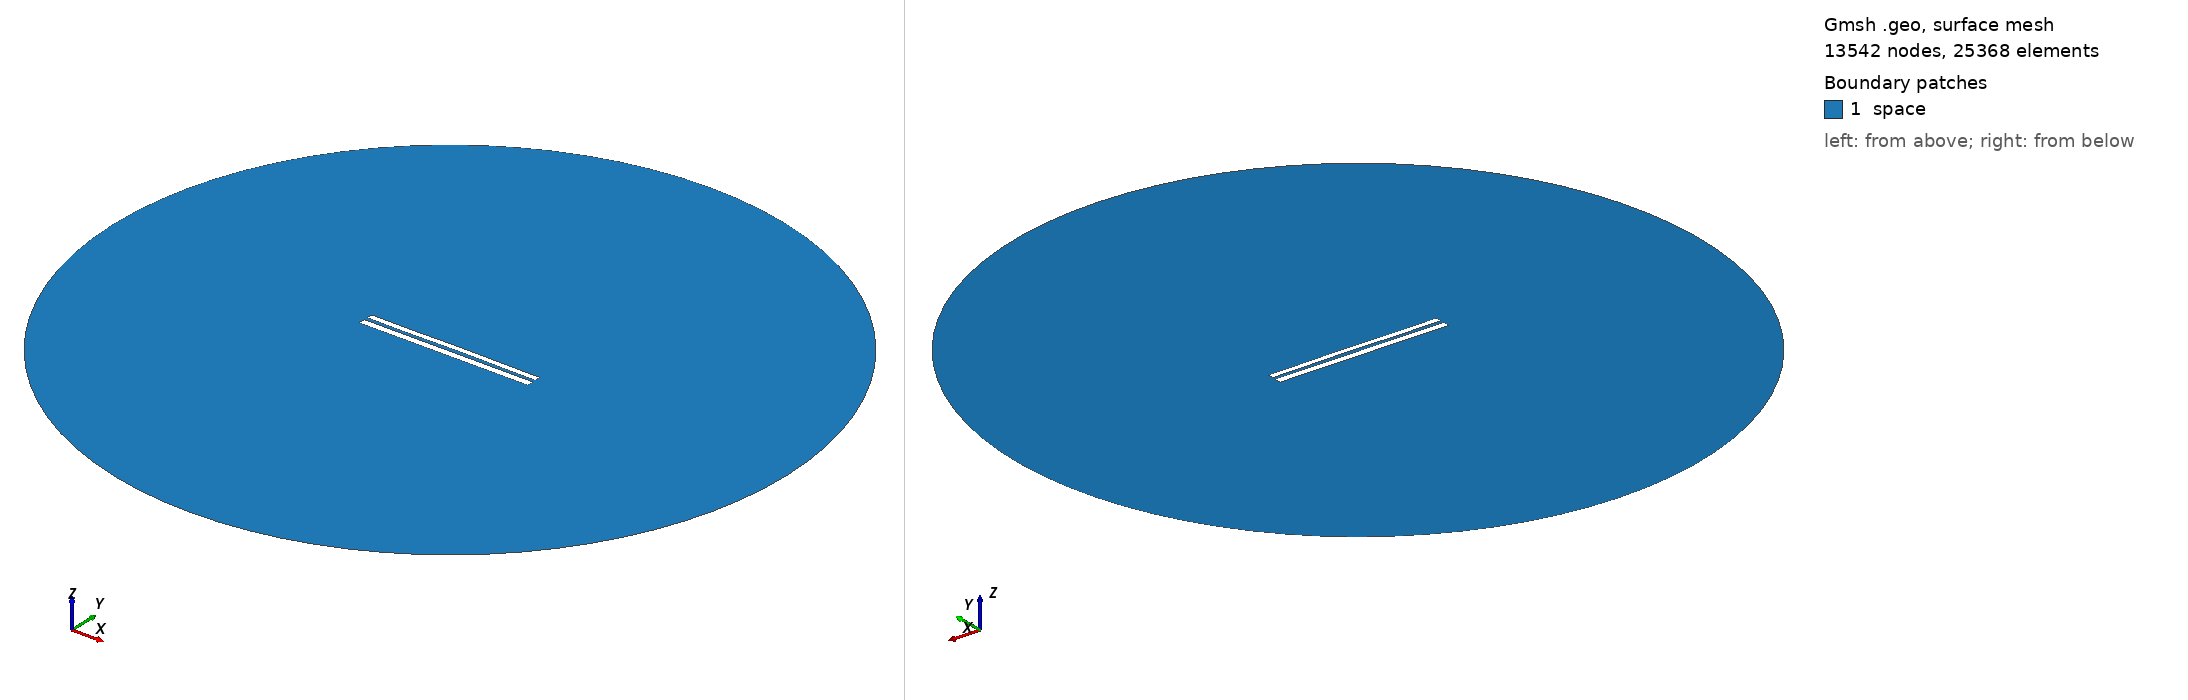

Gmsh geometry script, surface-meshed: 13542 nodes, 25368 surface elements. Boundary patches (legend numbers): 1 space. Left view from above one corner, right view from below the opposite corner. Legend entries are the model's physical surfaces. The drawing asked Gmsh for element sizes between 1% and 20% of the model's largest extent; the script's own settings can give other sizes.

=== 7707.geo (drawn) ===
//---------------------------------------
// Geometry kernel
//---------------------------------------

SetFactory("OpenCASCADE");



//---------------------------------------
// Parameters of the geometry
//---------------------------------------

// Overetch of the upper plate
overetch = 0.25;

// Distance between the plates
distance = 2.0;

// Discretization over the x axis (for the deformation)
nx = 50; 

// Length of the plate
L = 100 - overetch; 

// Number of modes
n = 4; 

// 1st mode coefficient
coeff(1) = -0.075;
beta(1) = 0.596864 * 3.1415926535 / L;

// 2nd mode coefficient
coeff(2) = 0.07499999999999998;
beta(2) = 1.49418 * 3.1415926535 / L;

// 3rd mode coefficient
coeff(3) = -0.075;
beta(3) = 2.50025 * 3.1415926535 / L;

// 4th mode coefficient
coeff(4) = -0.075;
beta(4) = 3.49999 * 3.1415926535 / L;



//---------------------------------------
// Upper plate (deformed rectangle)
//---------------------------------------

// Coordiantes of the upper plate
xmin = -50;
xmax = 50 - overetch;

// Height of the upper plate
yheight = 4 - 2 * overetch;

// Indexes of the points
UpperID[] = {};
LowerID[] = {};
LeftID[] = {};
RightID[] = {};

// Point index
p = 1;

// Horizontal edges
For i In {1:nx}
    x = xmin + (i-1)*(xmax - xmin)/(nx-1);

    y_bottom = distance / 2 + overetch;
    For j In {1:n}
        C = (Cosh(beta(j)*L) + Cos(beta(j)*L)) / (Sinh(beta(j)*L) + Sin(beta(j)*L));
        y_bottom  = y_bottom + coeff(j) * (Cosh(beta(j)*(x+50)) - Cos(beta(j)*(x+50)) - C * (Sinh(beta(j)*(x+50)) - Sin(beta(j)*(x+50))));
    EndFor

    y_top = y_bottom + yheight;

    Point(p) = {x, y_top, 0, 1.0};
    UpperID[i] = p;
    p = p + 1;

    Point(p) = {x, y_bottom, 0, 1.0};
    LowerID[i] = p;
    p = p + 1;
EndFor

// Create point lists
UpperPts[] = {}; LowerPts[] = {};
For i In {1:nx}
  UpperPts[] += {UpperID[i]};
  LowerPts[] += {LowerID[i]};
EndFor

// Build splines
Spline(1) = {UpperPts[]};
Spline(2) = {LowerPts[]};
Line(3) = {LowerPts[nx-1], UpperPts[nx-1]};
Line(4) = {LowerPts[0], UpperPts[0]};

// Build the plane surface
Curve Loop(1) = {2, 3, -1, -4};
Plane Surface(1) = {1};



//---------------------------------------
// Lower plate (rectangle)
//---------------------------------------

// Vertices
Point(1001) = {-50, -1, 0, 1.0};
Point(1002) = { 50, -1, 0, 1.0};
Point(1003) = { 50,  -5, 0, 1.0};
Point(1004) = {-50,  -5, 0, 1.0};

// Edges
Line(5) = {1001, 1002};
Line(6) = {1002, 1003};
Line(7) = {1003, 1004};
Line(8) = {1004, 1001};

// Plane surface
Line Loop(2) = {5, 6, 7, 8};
Plane Surface(2) = {2}; 



//---------------------------------------
// Outer (fictious) boundary
//---------------------------------------

// Points
Point(1005) = {0, 0, 0};       // Center
Point(1006) = {200, 0, 0};     // Start point
Point(1007) = {0, 200, 0};     // 90 degrees
Point(1008) = {-200, 0, 0};    // 180 degrees
Point(1009) = {0, -200, 0};    // 270 degrees

// Circle arcs (each needs start, center, end)
Circle(9) = {1006, 1005, 1007};
Circle(10) = {1007, 1005, 1008};
Circle(11) = {1008, 1005, 1009};
Circle(12) = {1009, 1005, 1006};

// Plane surface for the entire domain
Curve Loop(3) = {9, 10, 11, 12};
Surface(3) = {3};

// Subtract the plates from the whole domain to obtain the actual domain where we want to solve the equations
BooleanDifference{ Surface{3}; Delete; }{ Surface{1}; Surface{2}; Delete; }




//---------------------------------------
// Transfinite Lines/Curves
//---------------------------------------

// Set the number of points on the boundaries
r = 7;

// Plates
Transfinite Curve {1, 2} = 50*r Using Progression 1;
Transfinite Curve {3, 4} = 2*r Using Progression 1;
Transfinite Line {5, 7} = 50*r Using Progression 1;
Transfinite Line {6, 8} = 2*r Using Progression 1;

// Outer boundary
Transfinite Line {9, 10, 11, 12} = 20 Using Progression 1;



//---------------------------------------
// Physical groups
//---------------------------------------                

// Physical curves (boundaries)
Physical Line("force_segment", 10) = {2};
Physical Line("upper_plate", 11) = {1, 3, 4};
Physical Line("lower_plate", 12) = {5, 6, 7, 8};
Physical Line("boundary", 20) = {9, 10, 11, 12};

// Physical Surfaces
Physical Surface("space", 30) = {3};



//---------------------------------------
// 6. Generate the Mesh
//---------------------------------------

// 2D mesh generation
Mesh 2;
